The GitHub repository snehadpatel/Local-Vegetable-Variety-Classifier contains a labelled image folder "dataset_processed" with 5 categories: green chilli Marcha, ladies finger, pointed gourd, ivy gourd, peas. Examples follow, each with its label.

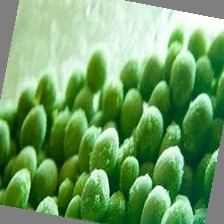
Label: peas

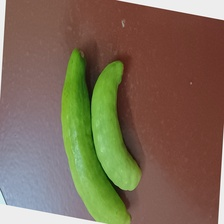
Label: ivy gourd

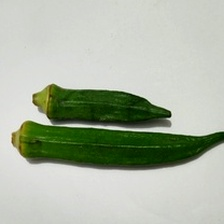
Label: ladies finger

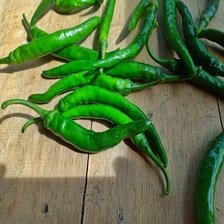
Label: green chilli Marcha

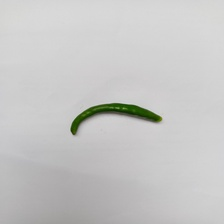
Label: green chilli Marcha

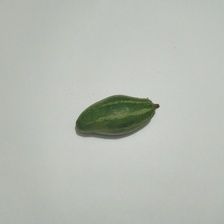
Label: pointed gourd
